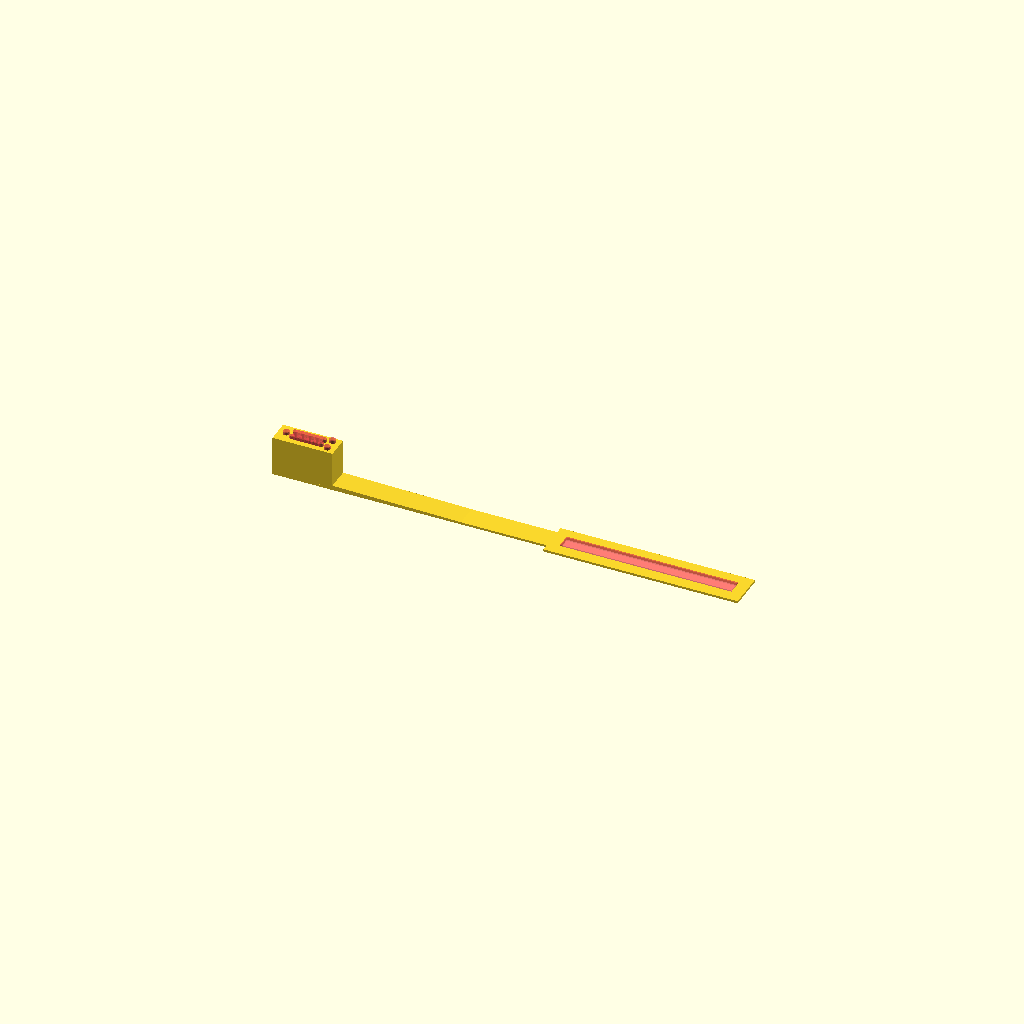
Cell 1: rendered with the file's own defaults.
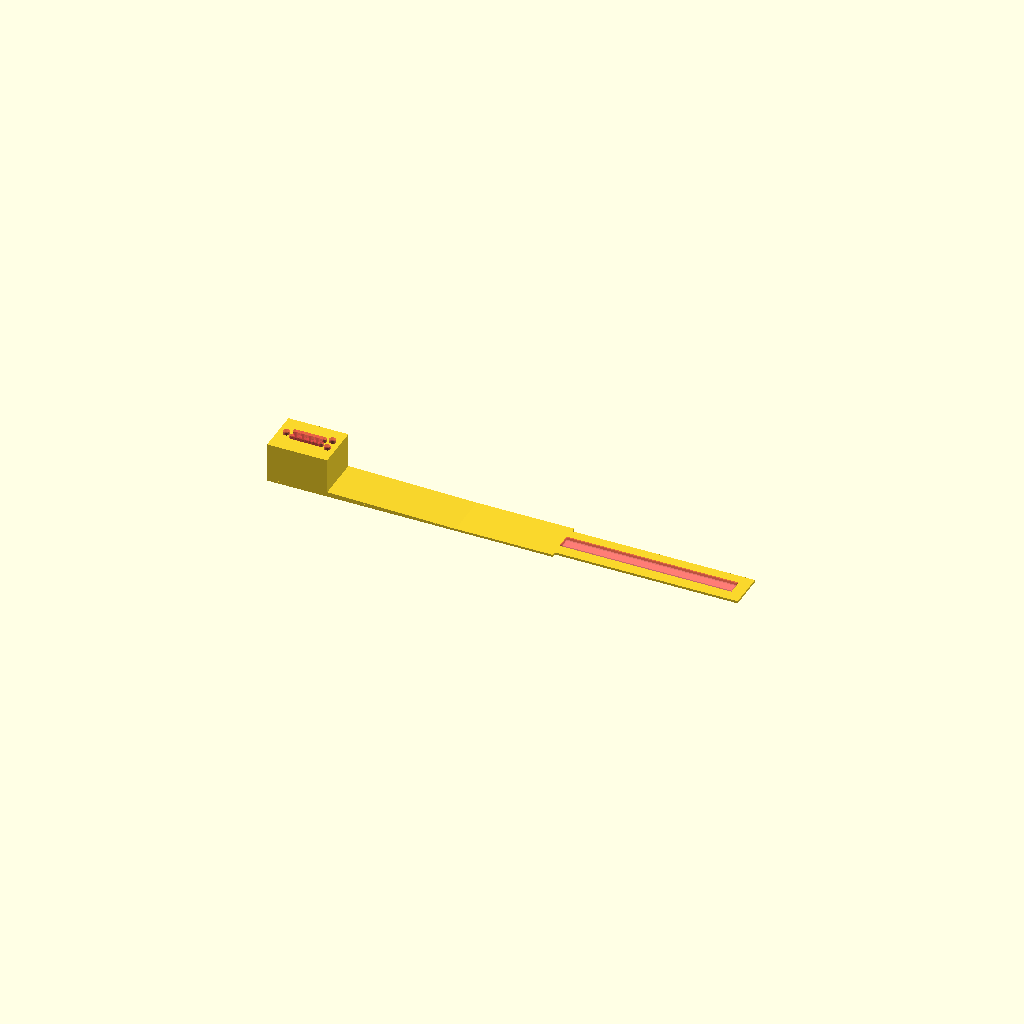
Cell 2: boxy = 8 (everything else at default).
All cells are drawn from one camera (rotation 55°, 0°, 25°, orthographic, colour scheme Cornfield), so only the parameter changes between them.
The OpenSCAD source (Tag Connect/10pin_tag_connect_cap.scad):
$fn=20;

isx = 1.5;       // Inital Spacing X

a_dia_tol = 0.1;  // Alignment Hole Tolerance
p_dia_tol = 0.05; // Alignment Hole Tolerance

align_pin_dia = 0.991+a_dia_tol; // Alignment Pin Diamenter
probe_pin_dia = 0.787+p_dia_tol; // Probe Pin Diameter

/* Probe Clip Dimention */
boxx = 10.5;
boxy = 4;
boxh = 7;
his = 0.5; // Alignment/Probe hole offset height spacing

/* Probe Pair Spacing */
pps = 1.270;// mm probe pair spacing
pys = 0.635; // Probe spacing from x axis along y axis

/* Align Hole Calc */
ap1xs   = isx;        // Align pin 1 x spacing
ap2a3xs = ap1xs+pps*6; // Align pin 2&3 x spacing
ap2a3ys = 1.016;

/* Probe Shield */
// http://www.tag-connect.com/Materials/TC2030-IDC.pdf
pss = ap1xs + pps - (probe_pin_dia/2);
psx = pps*2 + probe_pin_dia;
psy = 1.016*2;

/* Probe Pair Space Calc */
pp1s = ap1xs + pps*1; // mm spacing 
pp2s = ap1xs + pps*2; // mm spacing 
pp3s = ap1xs + pps*3; // mm spacing 
pp4s = ap1xs + pps*4; // mm spacing 
pp5s = ap1xs + pps*5; // mm spacing 
probe_pit_y = pys*2 + probe_pin_dia; // 

/* loop */
loop_length = 50;
loop_height = 0.4;
loop_width = boxy;
loop_hole_w = 2.5; // hole width
loop_hole_l = 30;
loop_hole_s = 2;

loop_loy = loop_hole_w + 2*loop_hole_s;

/* 3D Model */
difference() {
translate([0  , -boxy/2  , 0])
  {    
    union(){
        /* Main Plug */
        cube([boxx,boxy,boxh]);

        /* Loop */
        // Strain Relief
        translate([boxx, (boxy-loop_width)/2  , loop_height])
            polyhedron(
                [
                  [  0,                       0,     0 ],  //0
                  [  (loop_length*2/3)-boxx,  0,     0 ],  //1
                  [  (loop_length*2/3)-boxx,  boxy,  0 ],  //2
                  [  0,                       boxy,  0 ],  //3
                  [  0,                       0,     loop_height*1.1 ],  //4
                  [  (loop_length*2/3)-boxx,  0,     0 ],  //5
                  [  (loop_length*2/3)-boxx,  boxy,  0 ],  //6
                  [  0,                       boxy,  loop_height*1.1 ]   //7
                ]
                ,
                [
                  [0,1,2,3],  // bottom
                  [4,5,1,0],  // front
                  [7,6,5,4],  // top
                  [5,6,2,1],  // right
                  [6,7,3,2],  // back
                  [7,4,0,3] // left
                  ]
                );
        // Lanyard
        translate([0, (boxy-loop_width)/2  , 0])
            cube([loop_length,loop_width,loop_height]); // lanyard
        
        // Loop
        translate([loop_length-loop_hole_s, (boxy-loop_loy)/2  , 0])
        difference() {
            cube([loop_hole_l+loop_hole_s*2,loop_loy,loop_height]); // lanyard
            #translate([loop_hole_s, ((loop_loy-loop_hole_w)/2)  , -loop_height/2])
                cube([loop_hole_l,loop_hole_w,loop_height*2]); // hole
        }
    }
  }
/* Align Hole */
#translate([ap1xs   , 0         , his])
    cylinder(r=align_pin_dia/2, h=boxh);
#translate([ap2a3xs , +ap2a3ys  , his])
    cylinder(r=align_pin_dia/2, h=boxh);
#translate([ap2a3xs , -ap2a3ys  , his])
    cylinder(r=align_pin_dia/2, h=boxh);

/* Probe Pair 1 */
#translate([pp1s, +pys  , his])
    cylinder(r=probe_pin_dia/2, h=boxh);
#translate([pp1s, -pys  , his])
    cylinder(r=probe_pin_dia/2, h=boxh);
/* Probe Pair 2 */
#translate([pp2s, +pys  , his])
    cylinder(r=probe_pin_dia/2, h=boxh);
#translate([pp2s, -pys  , his])
    cylinder(r=probe_pin_dia/2, h=boxh);
/* Probe Pair 3 */
#translate([pp3s, +pys  , his])
    cylinder(r=probe_pin_dia/2, h=boxh);
#translate([pp3s, -pys  , his])
    cylinder(r=probe_pin_dia/2, h=boxh);
/* Probe Pair 4 */
#translate([pp4s, +pys  , his])
    cylinder(r=probe_pin_dia/2, h=boxh);
#translate([pp4s, -pys  , his])
    cylinder(r=probe_pin_dia/2, h=boxh);
/* Probe Pair 5 */
#translate([pp5s, +pys  , his])
    cylinder(r=probe_pin_dia/2, h=boxh);
#translate([pp5s, -pys  , his])
    cylinder(r=probe_pin_dia/2, h=boxh);
/* Probe Pit */
#translate([pp1s  , -probe_pit_y/2  , his])
    cube([pps*4,probe_pit_y,boxh]);
}
Customizer parameters (derived from the source; name, type, default, range or options):
isx: number, default 1.5
a_dia_tol: number, default 0.1
p_dia_tol: number, default 0.05
boxx: number, default 10.5
boxy: number, default 4
boxh: number, default 7
his: number, default 0.5
pps: number, default 1.27
pys: number, default 0.635
ap2a3ys: number, default 1.016
loop_length: number, default 50
loop_height: number, default 0.4
loop_hole_w: number, default 2.5
loop_hole_l: number, default 30
loop_hole_s: number, default 2
